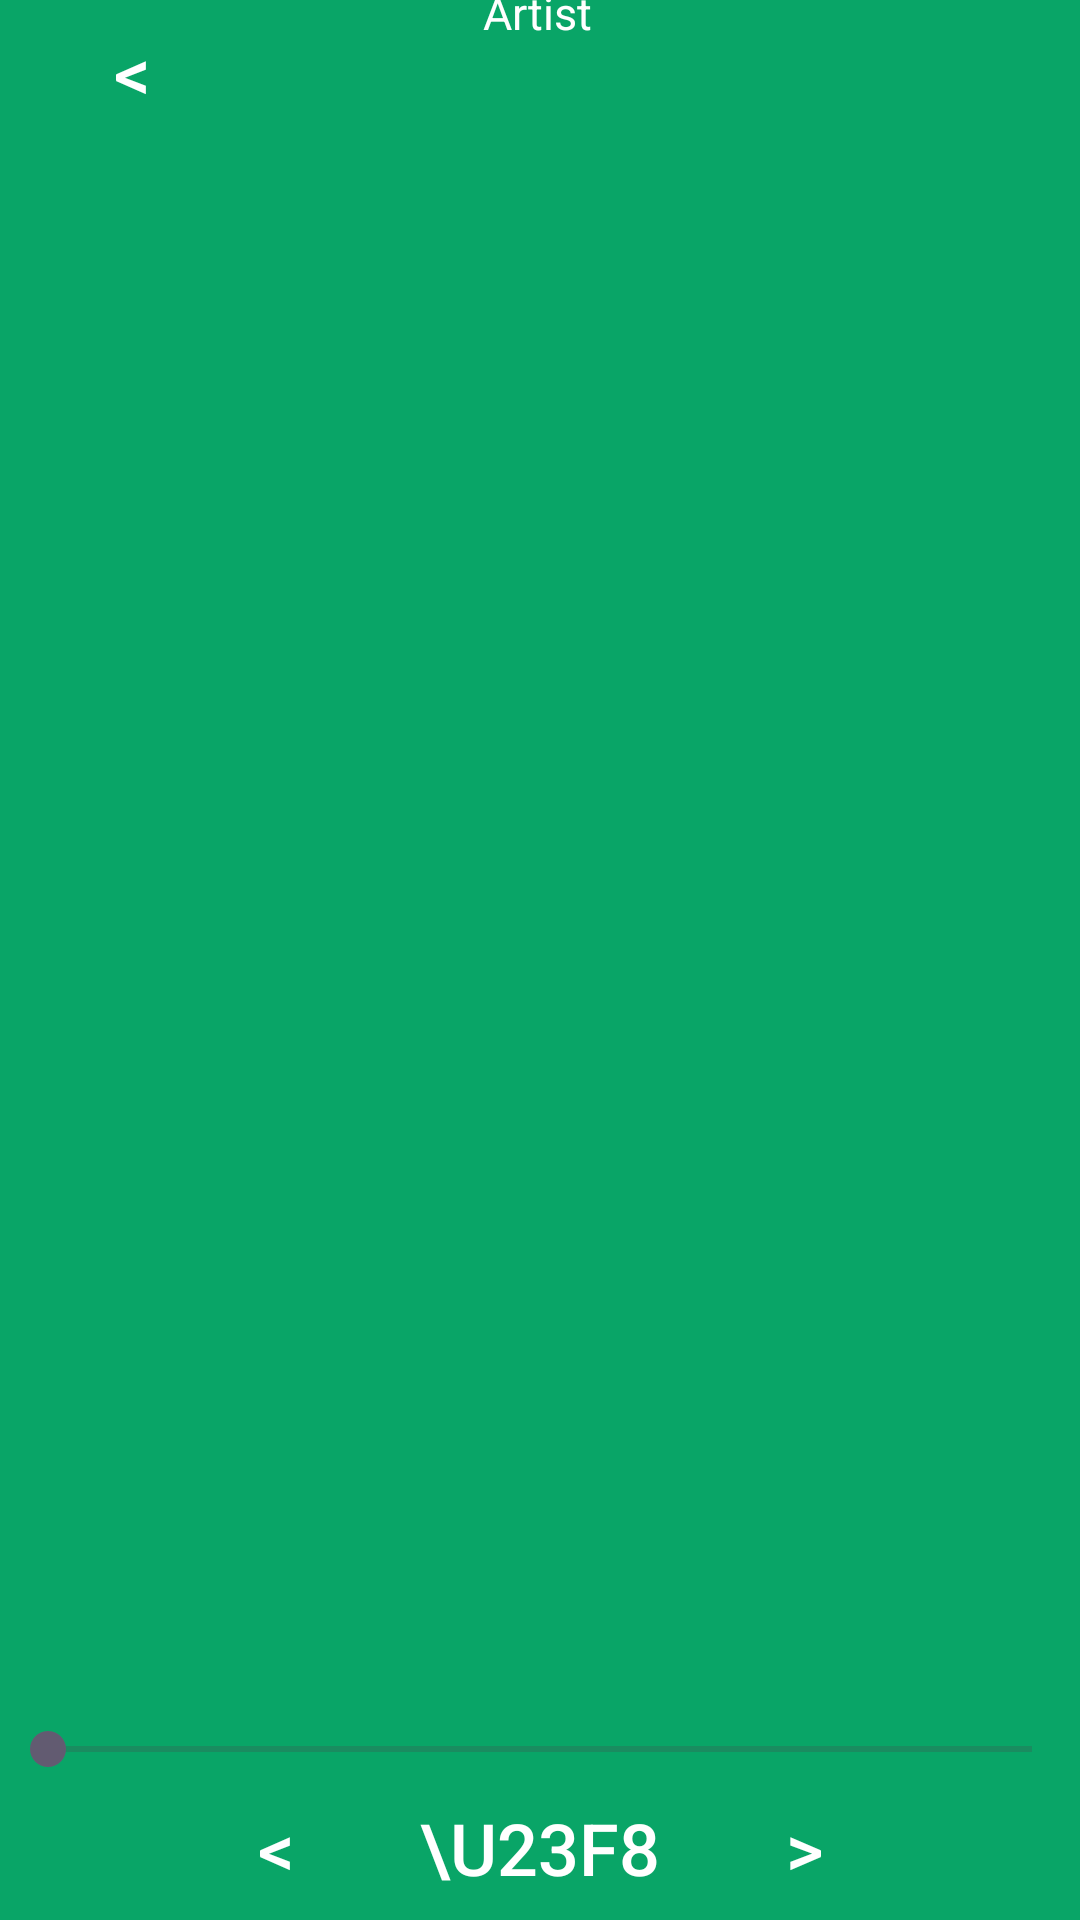

Android layout source for this screen:
<!-- AndroidManifest.xml: application theme Theme.Spotifuet -->
<!-- res/layout/song_control.xml -->
<androidx.constraintlayout.widget.ConstraintLayout xmlns:android="http://schemas.android.com/apk/res/android"
    xmlns:app="http://schemas.android.com/apk/res-auto"
    android:layout_width="match_parent"
    android:layout_height="match_parent"
    android:background="#09A567">

    <Button
        android:id="@+id/back_button"
        android:layout_width="wrap_content"
        android:layout_height="wrap_content"
        android:text="&lt;"
        android:textColor="@android:color/white"
        android:textSize="24sp"
        android:background="@android:color/transparent"
        app:layout_constraintStart_toStartOf="parent"
        app:layout_constraintTop_toTopOf="parent" />

    <TextView
        android:id="@+id/song_title"
        android:layout_width="wrap_content"
        android:layout_height="wrap_content"
        android:layout_marginBottom="12dp"
        android:text="Title"
        android:textColor="@android:color/white"
        android:textSize="28sp"
        app:layout_constraintBottom_toTopOf="@+id/artist_name"
        app:layout_constraintEnd_toEndOf="parent"
        app:layout_constraintHorizontal_bias="0.498"
        app:layout_constraintStart_toStartOf="parent" />

    <TextView
        android:id="@+id/artist_name"
        android:layout_width="wrap_content"
        android:layout_height="wrap_content"
        android:layout_marginBottom="560dp"
        android:text="Artist"
        android:textColor="@android:color/white"
        android:textSize="15sp"
        app:layout_constraintBottom_toTopOf="@+id/seek_bar"
        app:layout_constraintEnd_toEndOf="parent"
        app:layout_constraintHorizontal_bias="0.498"
        app:layout_constraintStart_toStartOf="parent" />

    <SeekBar
        android:id="@+id/seek_bar"
        android:layout_width="match_parent"
        android:layout_height="wrap_content"
        app:layout_constraintBottom_toTopOf="@+id/control_buttons" />

    <LinearLayout
        android:id="@+id/control_buttons"
        android:layout_width="wrap_content"
        android:layout_height="wrap_content"
        android:orientation="horizontal"
        app:layout_constraintBottom_toBottomOf="parent"
        app:layout_constraintStart_toStartOf="parent"
        app:layout_constraintEnd_toEndOf="parent">

        <Button
            android:id="@+id/prev_button"
            android:layout_width="wrap_content"
            android:layout_height="wrap_content"
            android:text="&lt;"
            android:textColor="@android:color/white"
            android:textSize="24sp"
            android:background="@android:color/transparent" />

        <Button
            android:id="@+id/play_button"
            android:layout_width="wrap_content"
            android:layout_height="wrap_content"
            android:text="\u23F8"
            android:textColor="@android:color/white"
            android:textSize="24sp"
            android:background="@android:color/transparent" />

        <Button
            android:id="@+id/next_button"
            android:layout_width="wrap_content"
            android:layout_height="wrap_content"
            android:text="&gt;"
            android:textColor="@android:color/white"
            android:textSize="24sp"
            android:background="@android:color/transparent" />
    </LinearLayout>
</androidx.constraintlayout.widget.ConstraintLayout>
<!-- resources referenced by this layout -->
<resources>
  <style name="Theme.Spotifuet" parent="Base.Theme.Spotifuet" />
  <style name="Base.Theme.Spotifuet" parent="Theme.Material3.DayNight.NoActionBar">
          
          
      </style>
</resources>
